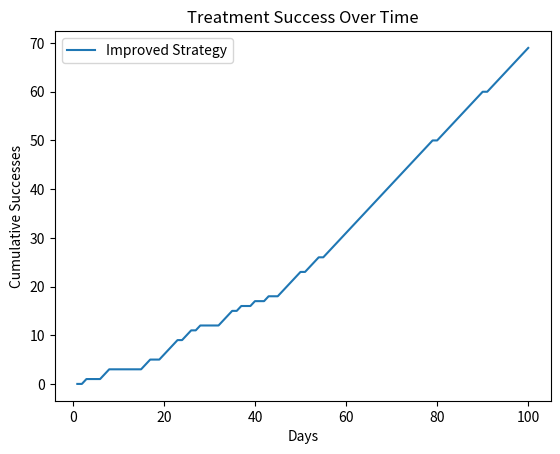

This figure's Python source:
import numpy as np
import matplotlib.pyplot as plt

# Define the true success probabilities for 10 treatments (hard-coded for consistency)
true_success_rates = np.array([0.1, 0.3, 0.5, 0.7, 0.2, 0.4, 0.6, 0.8, 0.25, 0.55])

# Number of treatments and days
num_treatments = len(true_success_rates)
total_days = 100
patience_threshold = 3  # Number of failures before eliminating a treatment

def simulate_patient(treatment_idx):
    """Simulates a patient's response to a given treatment."""
    return np.random.rand() < true_success_rates[treatment_idx]

# Track records for each treatment
success_counts = np.zeros(num_treatments)
failure_counts = np.zeros(num_treatments)
available_treatments = set(range(num_treatments))  # Start with all treatments available

daily_success = []

def weighted_choice(weights):
    """Select an index based on weighted probability."""
    total = sum(weights)
    probs = [w / total for w in weights]
    return np.random.choice(range(len(weights)), p=probs)

for day in range(total_days):
    if day < num_treatments:
        # Initial exploration: Try each treatment once
        chosen_treatment = day
    else:
        # Ensure at least one treatment remains available
        if not available_treatments:
            available_treatments = set(range(num_treatments))  # Reset if all eliminated
            success_counts = np.zeros(num_treatments)
            failure_counts = np.zeros(num_treatments)
        
        # Weighted selection: Favor treatments with higher success rates
        weights = [success_counts[i] + 1 for i in available_treatments]  # +1 to avoid zero-weight
        chosen_treatment = list(available_treatments)[weighted_choice(weights)]
    
    # Apply the treatment
    success = simulate_patient(chosen_treatment)
    
    # Update records
    if success:
        success_counts[chosen_treatment] += 1
    else:
        failure_counts[chosen_treatment] += 1
    
    # Check for elimination based on patience threshold
    if failure_counts[chosen_treatment] >= patience_threshold and len(available_treatments) > 1:
        available_treatments.discard(chosen_treatment)
    
    daily_success.append(sum(success_counts))
    
# Plot results
plt.plot(range(1, total_days + 1), daily_success, label="Improved Strategy")
plt.xlabel("Days")
plt.ylabel("Cumulative Successes")
plt.title("Treatment Success Over Time")
plt.legend()
plt.show()
